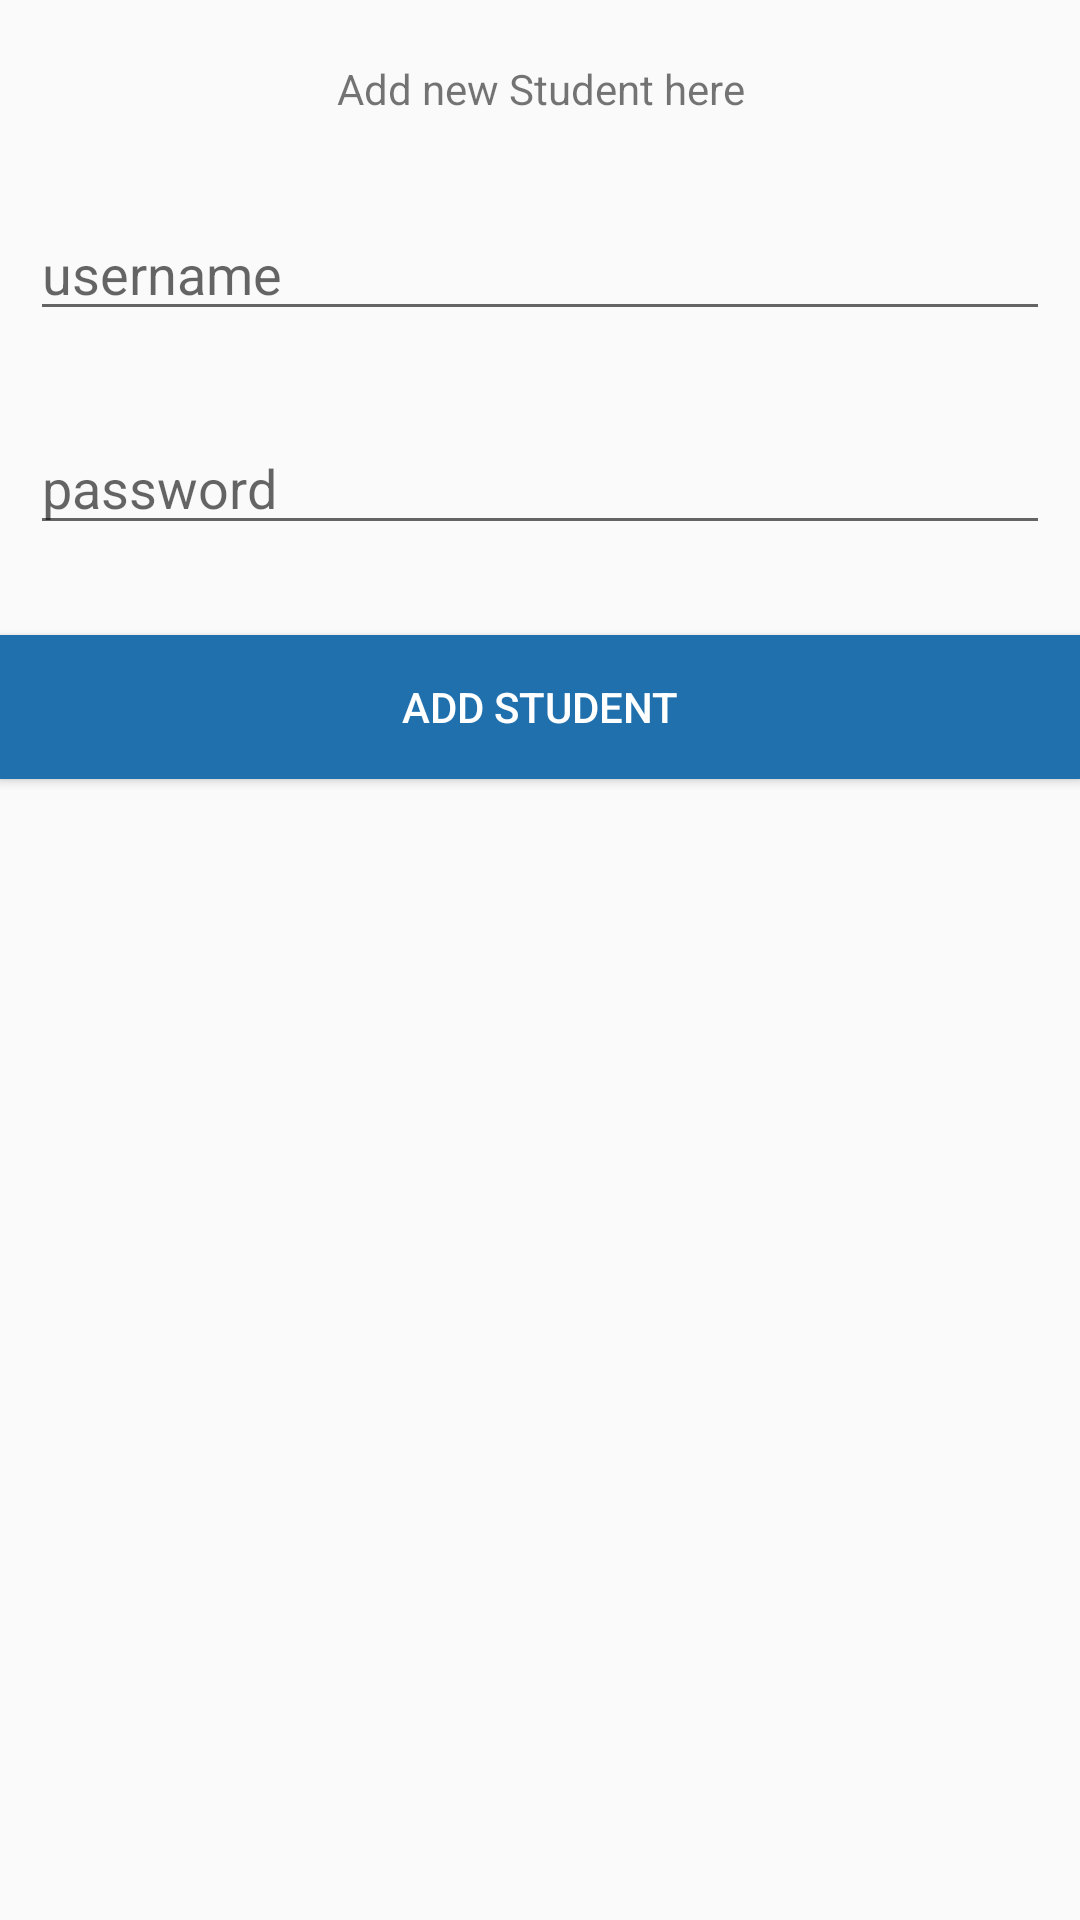

Here is an Android app screen rendered from its layout file. Give the layout XML and the strings, colors and styles it references.
<!-- AndroidManifest.xml: application theme AppTheme -->
<!-- res/layout/activity_add_student.xml -->
<?xml version="1.0" encoding="utf-8"?>
<androidx.appcompat.widget.LinearLayoutCompat xmlns:android="http://schemas.android.com/apk/res/android"
    xmlns:app="http://schemas.android.com/apk/res-auto"
    xmlns:tools="http://schemas.android.com/tools"
    android:layout_width="match_parent"
    android:layout_height="match_parent"
    android:orientation="vertical"
    tools:context=".AddStudentActivity">

    <TextView
        android:layout_width="match_parent"
        android:layout_height="wrap_content"
        android:layout_gravity="center"
        android:layout_marginTop="20dp"
        android:gravity="center"
        android:text="Add new Student here" />

    <EditText
        android:id="@+id/usernameStudent"
        android:layout_width="match_parent"
        android:layout_height="wrap_content"
        android:layout_marginLeft="10dp"
        android:layout_marginTop="30dp"
        android:layout_marginRight="10dp"
        android:hint="username"  />

    <EditText
        android:id="@+id/passwordStudent"
        android:layout_width="match_parent"
        android:layout_height="wrap_content"
        android:layout_marginLeft="10dp"
        android:layout_marginTop="30dp"
        android:layout_marginRight="10dp"
        android:hint="password"
        android:inputType="textPassword" />

    <Button
        android:id="@+id/StudentAdd"
        android:layout_width="match_parent"
        android:layout_height="wrap_content"
        android:layout_marginTop="30dp"
        android:background="#1f70ad"
        android:textColor="@color/white"
        android:text="Add Student"
         />

</androidx.appcompat.widget.LinearLayoutCompat>
<!-- resources referenced by this layout -->
<resources>
  <color name="white">#fff</color>
  <style name="AppTheme" parent="Theme.AppCompat.Light.DarkActionBar">
          
          <item name="colorPrimary">#205c8a</item>
          <item name="colorPrimaryDark">#1f70ad</item>
          <item name="colorAccent">#1f70ad</item>
      </style>
</resources>
